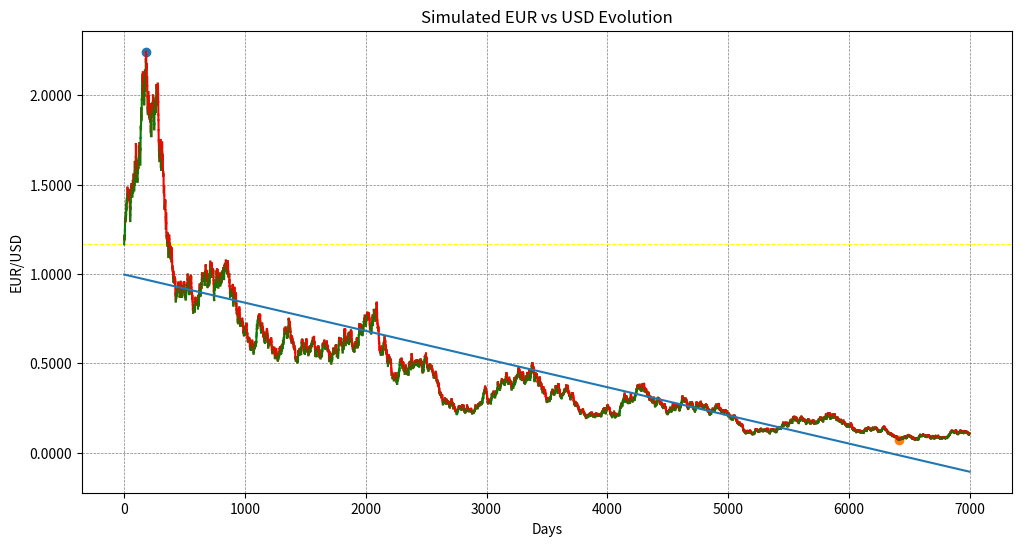

Write the Python code that produced this figure.
# -------------------------------------------------------------------
# La logica se desarrolla en base a listas [] (numpy)
# -------------------------------------------------------------------

import numpy as np
import matplotlib.pyplot as plt
from matplotlib.ticker import FormatStrFormatter

DAYS = 7000
INITIAL_VALUE = 1.165


def calculate_index_change(initial_value: float, days: int) -> np.ndarray:
    """
    calcula la evolucion acumulada del indice
    """
    change_vector = np.random.normal(0, 0.02, days)
    series = [initial_value]
    current_value = initial_value

    for change in change_vector:
        current_value = current_value * (1 + change)
        series.append(current_value)

    return np.array(series)


def plot_index(series: np.ndarray):
    """
    Genera el gráfico de la evolución del índice.
    """
    d_axis = np.arange(len(series))

    plt.figure(figsize=(12, 6))
    plt.axhline(INITIAL_VALUE, linestyle="--", linewidth=0.8, color="yellow", label="Initial Value")

    for i in range(1, len(series)):

        if series[i] >= series[i - 1]:
            color = "green"
        else:
            color = "red"

        plt.plot(d_axis[i - 1:i + 1], series[i - 1:i + 1], color=color)

    plt.title("Simulated EUR vs USD Evolution")
    plt.xlabel("Days")
    plt.ylabel("EUR/USD")
    plt.scatter(series.argmax(), series.max()) # mostrar maximo
    plt.scatter(series.argmin(), series.min()) # mostrar minimo
    plt.plot(d_axis, np.poly1d(np.polyfit(d_axis, series, 1))(d_axis)) # mostrar tendencia media
    plt.gca().yaxis.set_major_formatter(FormatStrFormatter('%.4f')) # formato forex

    plt.grid(True, color="grey", linestyle="--", linewidth=0.5)
    plt.show()

def main ():
    series = calculate_index_change(INITIAL_VALUE, DAYS)
    plot_index(series)

if __name__ == "__main__":
    main()
